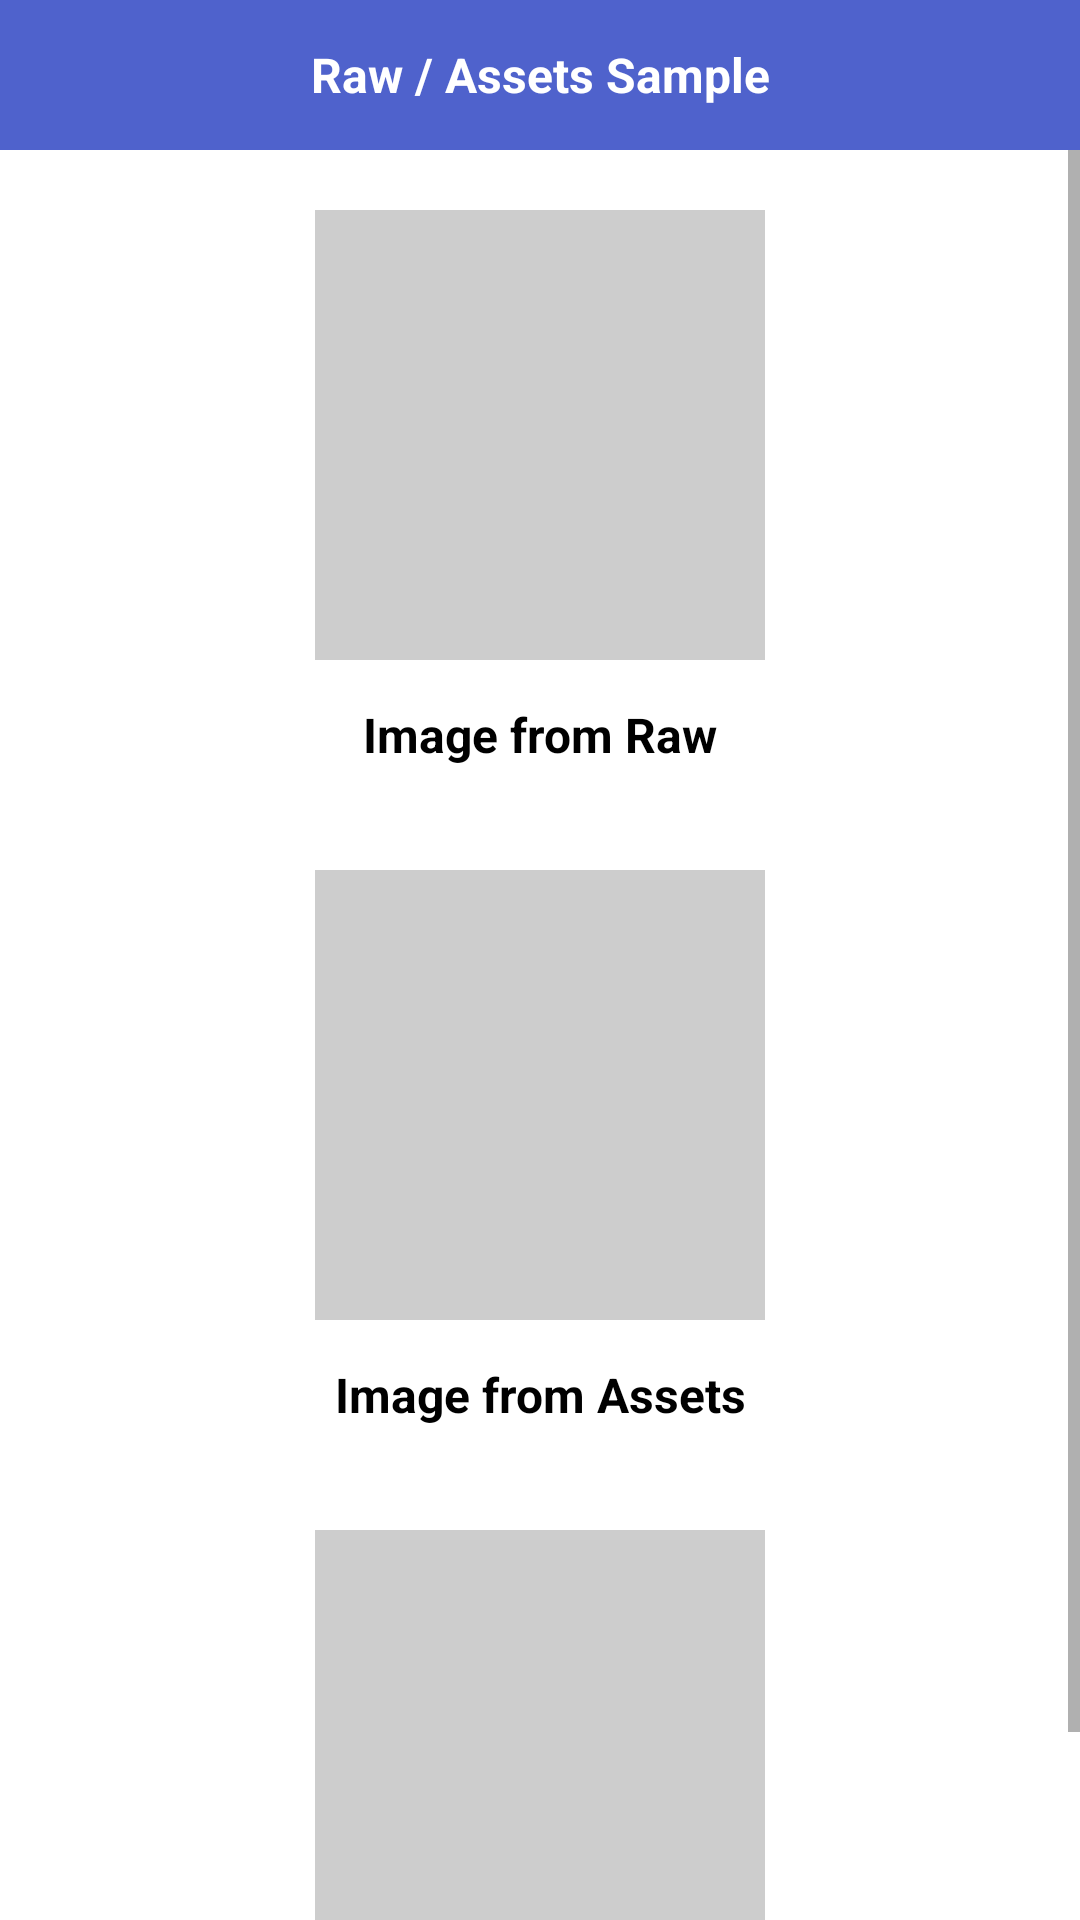

Write the Android layout XML for this screen, with the resource values it uses.
<!-- AndroidManifest.xml: activity theme Theme.AppCompat -->
<!-- res/layout/activity_raw_assets.xml -->
<?xml version="1.0" encoding="utf-8"?>
<RelativeLayout
    xmlns:android="http://schemas.android.com/apk/res/android"
    xmlns:app="http://schemas.android.com/apk/res-auto"
    xmlns:tools="http://schemas.android.com/tools"
    android:layout_width="match_parent"
    android:layout_height="match_parent"
    tools:context=".ui.view.activity.ViewActivity">

    <androidx.appcompat.widget.AppCompatTextView
        android:id="@+id/title"
        android:layout_width="match_parent"
        android:layout_height="50dp"
        android:gravity="center"
        android:textSize="16sp"
        android:textStyle="bold"
        android:textColor="@color/white"
        android:text="Raw / Assets Sample"
        android:background="@color/primary"/>

    <androidx.core.widget.NestedScrollView
        android:scrollbars="vertical"
        android:layout_width="match_parent"
        android:layout_height="match_parent"
        android:padding="20dp"
        android:clipToPadding="false"
        android:scrollbarStyle="outsideOverlay"
        android:layout_below="@id/title">

        <LinearLayout
            android:layout_width="match_parent"
            android:layout_height="wrap_content"
            android:gravity="center_horizontal"
            android:orientation="vertical">

            <androidx.appcompat.widget.AppCompatImageView
                android:id="@+id/image_raw"
                android:layout_width="150dp"
                android:layout_height="150dp"
                android:gravity="center"
                android:background="#CDCDCD"/>

            <androidx.appcompat.widget.AppCompatTextView
                android:id="@+id/title_raw"
                android:layout_width="match_parent"
                android:layout_height="50dp"
                android:gravity="center"
                android:textSize="16sp"
                android:textStyle="bold"
                android:textColor="@color/black"
                android:text="Image from Raw"/>

            <androidx.appcompat.widget.AppCompatImageView
                android:id="@+id/image_assets"
                android:layout_width="150dp"
                android:layout_height="150dp"
                android:layout_marginTop="20dp"
                android:gravity="center"
                android:background="#CDCDCD"/>

            <androidx.appcompat.widget.AppCompatTextView
                android:id="@+id/title_assets"
                android:layout_width="match_parent"
                android:layout_height="50dp"
                android:gravity="center"
                android:textSize="16sp"
                android:textStyle="bold"
                android:textColor="@color/black"
                android:text="Image from Assets"/>

            <androidx.appcompat.widget.AppCompatImageView
                android:id="@+id/image_glide"
                android:layout_width="150dp"
                android:layout_height="150dp"
                android:layout_marginTop="20dp"
                android:gravity="center"
                android:background="#CDCDCD"/>

            <androidx.appcompat.widget.AppCompatTextView
                android:id="@+id/title_glide"
                android:layout_width="match_parent"
                android:layout_height="50dp"
                android:gravity="center"
                android:textSize="16sp"
                android:textStyle="bold"
                android:textColor="@color/black"
                android:text="Image from Glide Library"/>

        </LinearLayout>

    </androidx.core.widget.NestedScrollView>

</RelativeLayout>
<!-- resources referenced by this layout -->
<resources>
  <color name="black">#FF000000</color>
  <color name="primary">#4F62CC</color>
  <color name="white">#FFFFFFFF</color>
  <style name="Theme.AppCompat" parent="Theme.MaterialComponents.DayNight.NoActionBar"> 
          <item name="android:statusBarColor">@color/primary_dark</item>
      </style>
  <color name="primary_dark">#3F51B5</color>
</resources>
